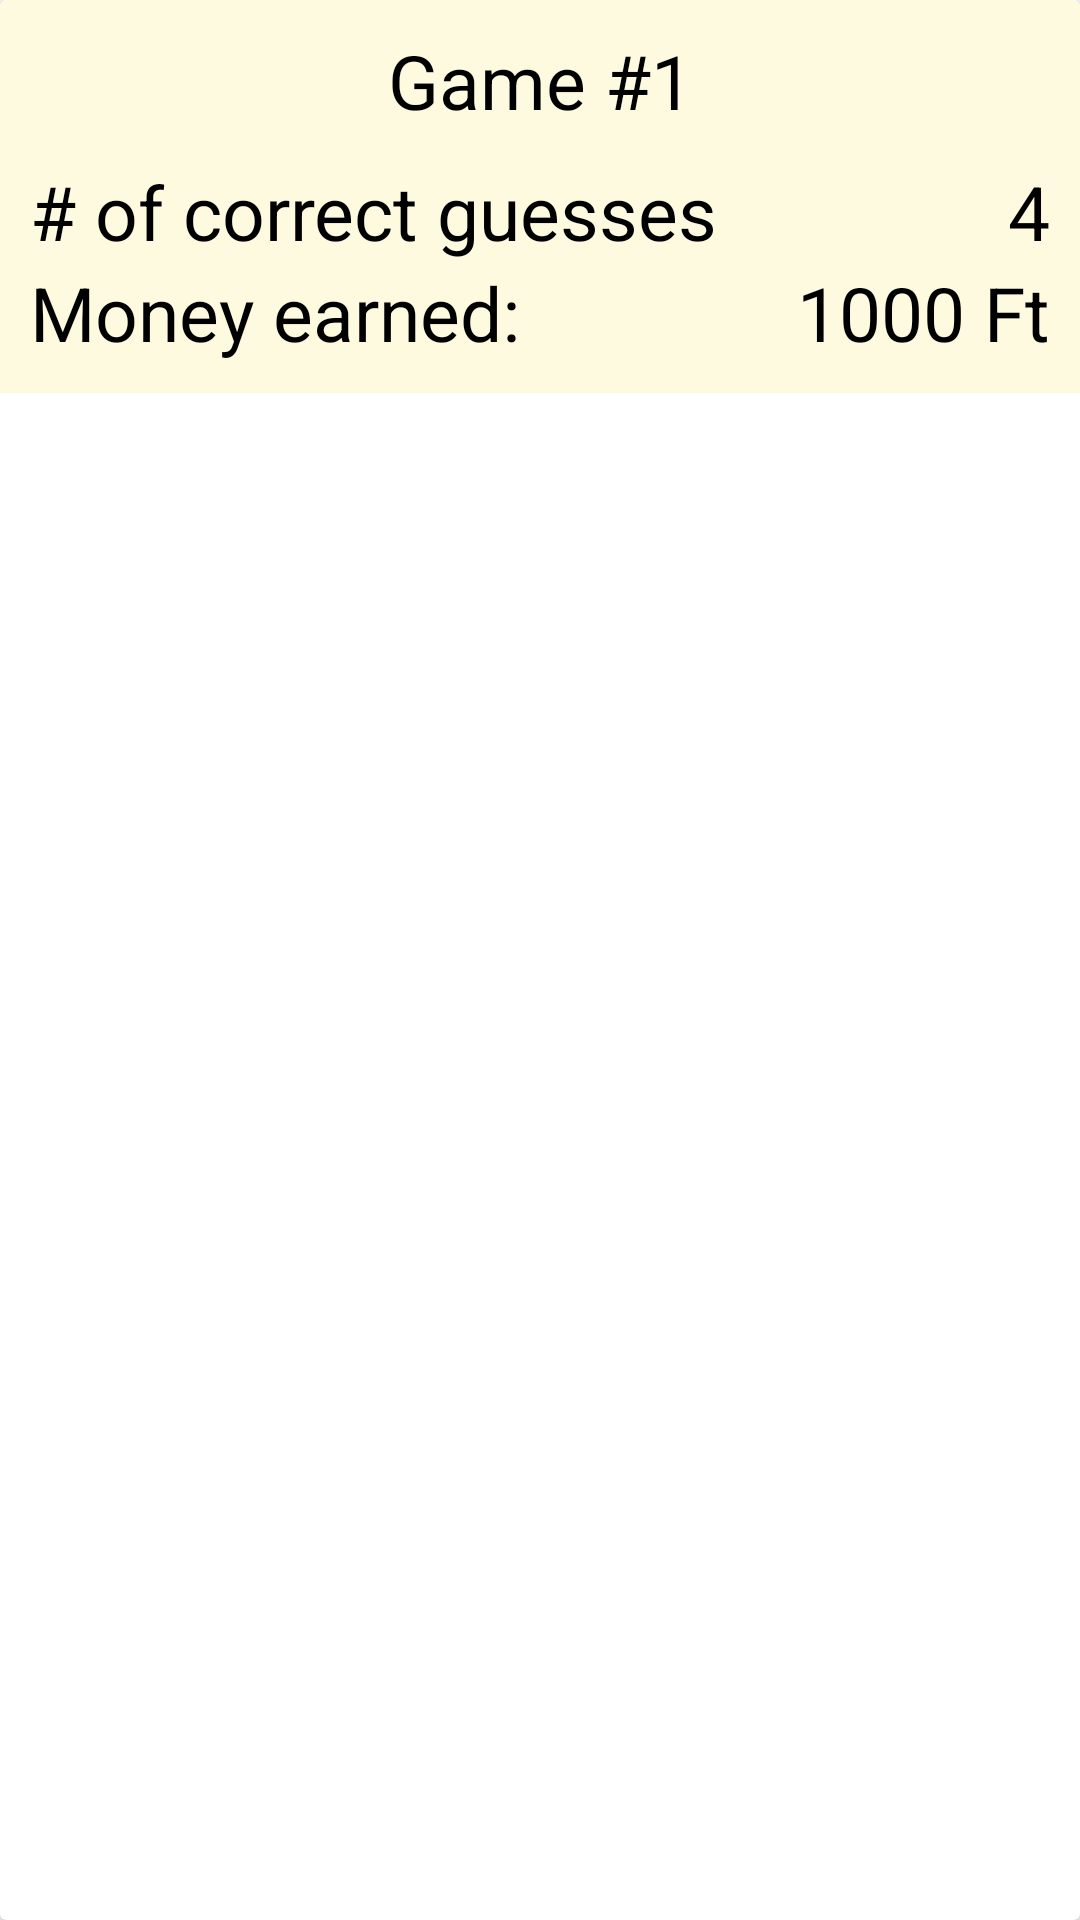

Produce the Android XML layout that renders to this screen, including the resource entries it uses.
<!-- AndroidManifest.xml: application theme Theme.Toto -->
<!-- res/layout/statisticsitem.xml -->
<?xml version="1.0" encoding="utf-8"?>
<androidx.cardview.widget.CardView xmlns:android="http://schemas.android.com/apk/res/android"
    xmlns:app="http://schemas.android.com/apk/res-auto"
    android:id="@+id/cardview"
    android:layout_width="match_parent"
    android:layout_height="wrap_content"
    android:layout_margin="10dp" >

    <LinearLayout
        android:layout_width="match_parent"
        android:layout_height="wrap_content"
        android:orientation="vertical"
        android:padding="10dp"
        android:background="@color/offwhite">

        <TextView
            android:id="@+id/gameCount"
            android:layout_width="match_parent"
            android:layout_height="wrap_content"
            android:text="@string/game_1"
            android:textAlignment="center"
            android:textColor="@color/black"
            android:textSize="25sp"
            android:layout_marginBottom="10dp"/>

        <androidx.constraintlayout.widget.ConstraintLayout
            android:layout_width="match_parent"
            android:layout_height="wrap_content"
            android:orientation="horizontal">

            <TextView
                android:id="@+id/correctGuessesText"
                android:layout_width="wrap_content"
                android:layout_height="wrap_content"
                android:text="@string/of_correct_guesses"
                android:textColor="@color/black"
                android:textSize="25sp"
                app:layout_constraintBottom_toBottomOf="parent"
                app:layout_constraintStart_toStartOf="parent"
                app:layout_constraintTop_toTopOf="parent" />

            <TextView
                android:id="@+id/correctGuesses"
                android:layout_width="wrap_content"
                android:layout_height="wrap_content"
                android:text="@string/_4"
                android:textColor="@color/black"
                android:textSize="25sp"
                app:layout_constraintBottom_toBottomOf="parent"
                app:layout_constraintEnd_toEndOf="parent"
                app:layout_constraintTop_toTopOf="parent" />

        </androidx.constraintlayout.widget.ConstraintLayout>

        <androidx.constraintlayout.widget.ConstraintLayout
            android:layout_width="match_parent"
            android:layout_height="wrap_content"
            android:orientation="horizontal">

            <TextView
                android:id="@+id/prizeMoneyText"
                android:layout_width="wrap_content"
                android:layout_height="wrap_content"
                android:text="@string/money_earned"
                android:textColor="@color/black"
                android:textSize="25sp"
                app:layout_constraintBottom_toBottomOf="parent"
                app:layout_constraintStart_toStartOf="parent"
                app:layout_constraintTop_toTopOf="parent" />

            <TextView
                android:id="@+id/prizeMoney"
                android:layout_width="wrap_content"
                android:layout_height="wrap_content"
                android:text="@string/_1000_ft"
                android:textColor="@color/black"
                android:textSize="25sp"
                app:layout_constraintBottom_toBottomOf="parent"
                app:layout_constraintEnd_toEndOf="parent"
                app:layout_constraintTop_toTopOf="parent" />

        </androidx.constraintlayout.widget.ConstraintLayout>

    </LinearLayout>
</androidx.cardview.widget.CardView>
<!-- resources referenced by this layout -->
<resources>
  <color name="black">#FF000000</color>
  <color name="offwhite">#fefae0</color>
  <string name="_1000_ft">1000 Ft</string>
  <string name="_4">4</string>
  <string name="game_1">Game #1</string>
  <string name="money_earned">Money earned:</string>
  <string name="of_correct_guesses"># of correct guesses</string>
  <style name="Theme.Toto" parent="Theme.MaterialComponents.DayNight.NoActionBar">
          
          <item name="colorPrimary">@color/purple_500</item>
          <item name="colorPrimaryVariant">@color/purple_700</item>
          <item name="colorOnPrimary">@color/white</item>
          
          <item name="colorSecondary">@color/teal_200</item>
          <item name="colorSecondaryVariant">@color/teal_700</item>
          <item name="colorOnSecondary">@color/black</item>
          
          <item name="android:statusBarColor" tools:targetApi="l">?attr/colorPrimaryVariant</item>
          
      </style>
  <color name="purple_500">#FF6200EE</color>
  <color name="purple_700">#FF3700B3</color>
  <color name="white">#FFFFFFFF</color>
  <color name="teal_200">#FF03DAC5</color>
  <color name="teal_700">#FF018786</color>
</resources>
